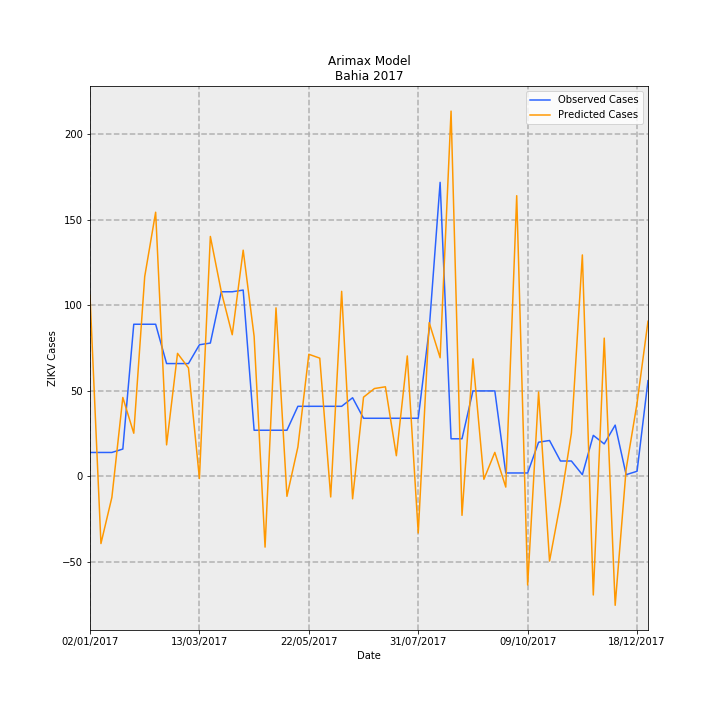

The data file committed next to this chart (first rows):
Date, predictions_incidence, observed_incidence, Predicted Cases, Observed Cases, error
02/01/2017, 0.6903, 0.09124, 105.9, 14.0, -91.93
09/01/2017, -0.2561, 0.09124, -39.29, 14.0, 53.29
16/01/2017, -0.07971, 0.09124, -12.23, 14.0, 26.23
23/01/2017, 0.3009, 0.1043, 46.18, 16.0, -30.18
30/01/2017, 0.1646, 0.58, 25.25, 89.0, 63.75
06/02/2017, 0.7617, 0.58, 116.9, 89.0, -27.87
13/02/2017, 1.007, 0.58, 154.5, 89.0, -65.53
20/02/2017, 0.1202, 0.4301, 18.45, 66.0, 47.55
27/02/2017, 0.469, 0.4301, 71.96, 66.0, -5.964
06/03/2017, 0.4135, 0.4301, 63.45, 66.0, 2.551
13/03/2017, -0.008151, 0.5018, -1.251, 77.0, 78.25
20/03/2017, 0.9148, 0.5083, 140.4, 78.0, -62.36
27/03/2017, 0.704, 0.7038, 108, 108, -0.02584
03/04/2017, 0.54, 0.7038, 82.86, 108, 25.14
10/04/2017, 0.8624, 0.7104, 132.3, 109.0, -23.32
17/04/2017, 0.534, 0.176, 81.94, 27, -54.94
24/04/2017, -0.2696, 0.176, -41.37, 27, 68.37
01/05/2017, 0.6426, 0.176, 98.6, 27, -71.6
08/05/2017, -0.07603, 0.176, -11.67, 27, 38.67
15/05/2017, 0.1121, 0.2672, 17.2, 41, 23.8
22/05/2017, 0.4655, 0.2672, 71.43, 41, -30.43
29/05/2017, 0.4508, 0.2672, 69.17, 41, -28.17
05/06/2017, -0.07842, 0.2672, -12.03, 41, 53.03
12/06/2017, 0.7054, 0.2672, 108.2, 41, -67.25
19/06/2017, -0.08543, 0.2998, -13.11, 46.0, 59.11
26/06/2017, 0.302, 0.2216, 46.34, 34.0, -12.34
03/07/2017, 0.335, 0.2216, 51.4, 34.0, -17.4
10/07/2017, 0.3416, 0.2216, 52.41, 34.0, -18.41
17/07/2017, 0.07883, 0.2216, 12.1, 34.0, 21.9
24/07/2017, 0.4591, 0.2216, 70.45, 34.0, -36.45
31/07/2017, -0.2155, 0.2216, -33.07, 34.0, 67.07
07/08/2017, 0.5861, 0.5605, 89.94, 86.0, -3.939
14/08/2017, 0.4523, 1.121, 69.4, 172.0, 102.6
21/08/2017, 1.393, 0.1434, 213.7, 22.0, -191.7
28/08/2017, -0.1484, 0.1434, -22.78, 22.0, 44.78
04/09/2017, 0.4481, 0.3259, 68.76, 50.0, -18.76
11/09/2017, -0.0111, 0.3259, -1.703, 50.0, 51.7
18/09/2017, 0.09152, 0.3259, 14.04, 50.0, 35.96
25/09/2017, -0.04073, 0.01303, -6.25, 2.0, 8.25
02/10/2017, 1.07, 0.01303, 164.2, 2.0, -162.2
09/10/2017, -0.4139, 0.01303, -63.51, 2.0, 65.51
16/10/2017, 0.3217, 0.1303, 49.36, 20.0, -29.36
23/10/2017, -0.3227, 0.1369, -49.51, 21.0, 70.51
30/10/2017, -0.09969, 0.05865, -15.3, 9.0, 24.3
06/11/2017, 0.1656, 0.05865, 25.4, 9.0, -16.4
13/11/2017, 0.8443, 0.006517, 129.6, 1.0, -128.6
20/11/2017, -0.4521, 0.1564, -69.37, 24.0, 93.37
27/11/2017, 0.5271, 0.1238, 80.88, 19.0, -61.88
04/12/2017, -0.4914, 0.1955, -75.4, 30, 105.4
11/12/2017, 0.02699, 0.006517, 4.142, 1.0, -3.142
18/12/2017, 0.2795, 0.01955, 42.88, 3.0, -39.88
25/12/2017, 0.5914, 0.365, 90.75, 56.0, -34.75
